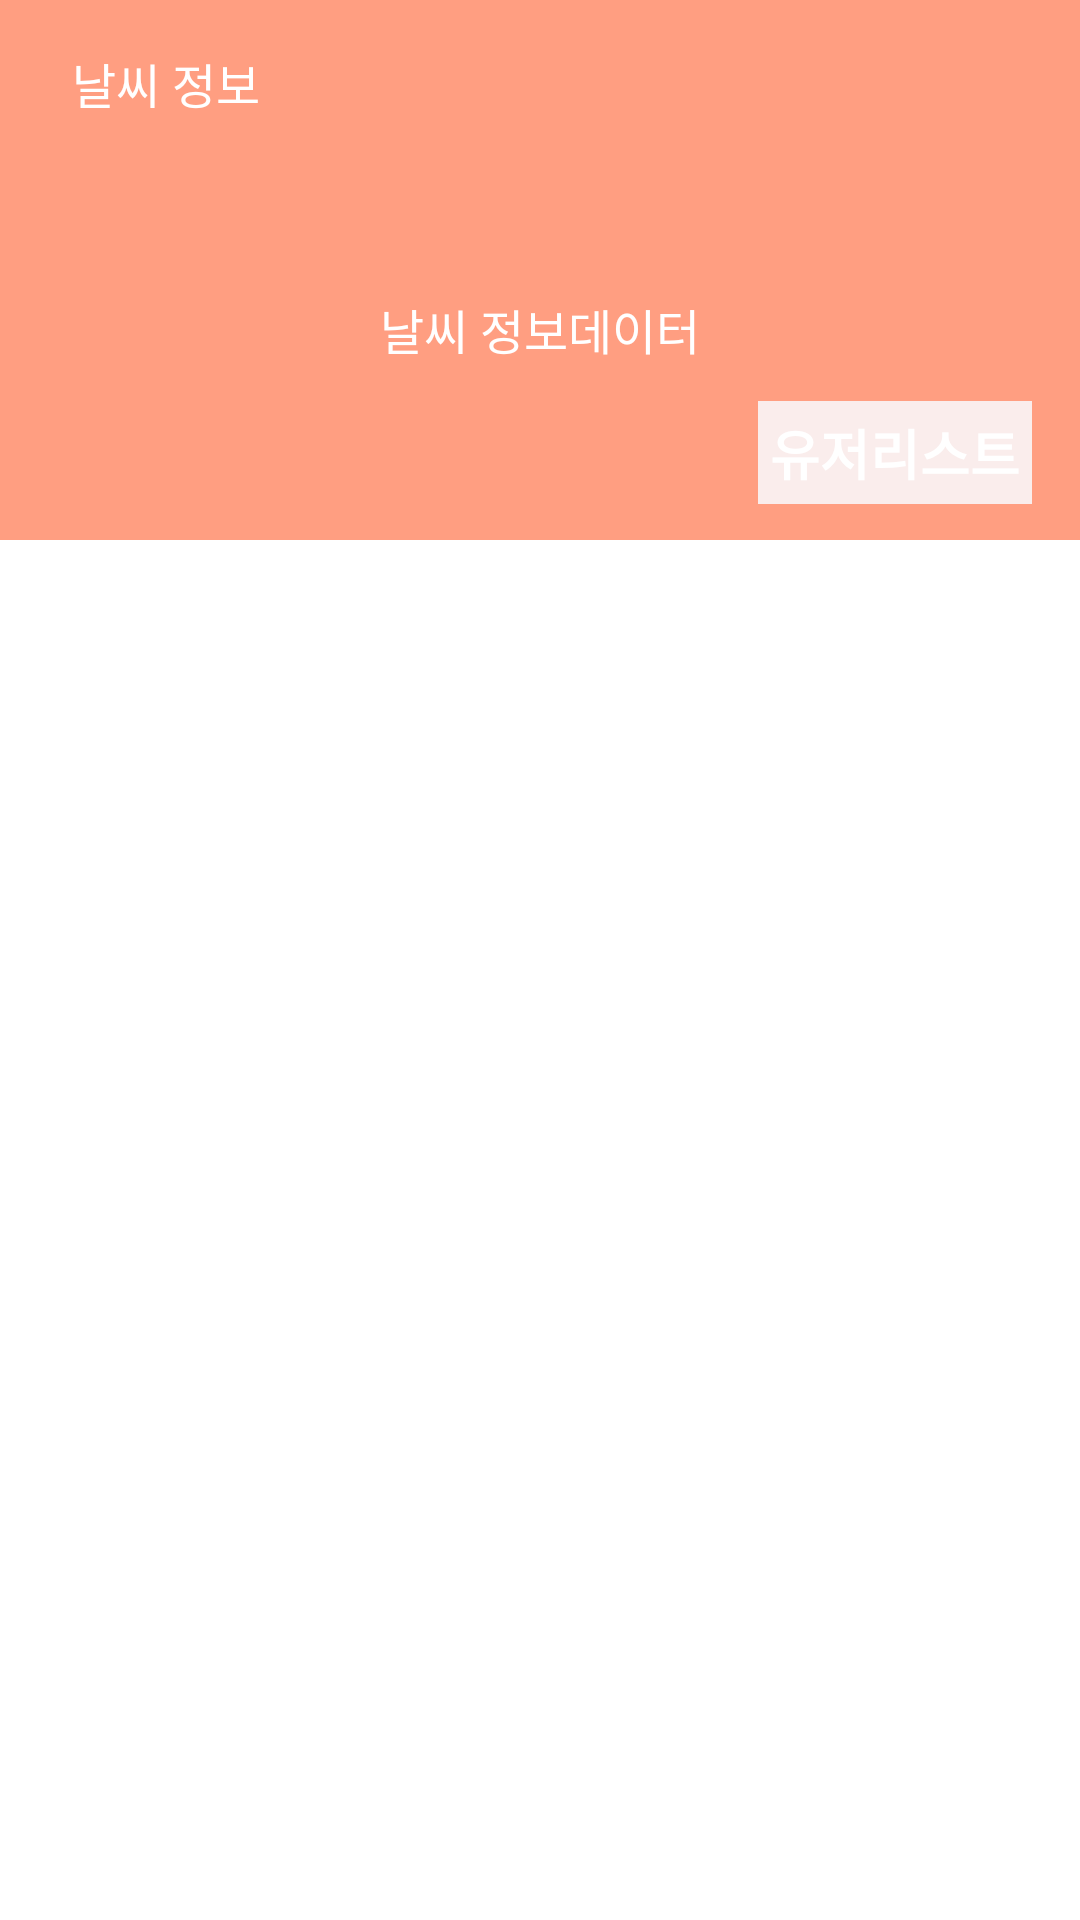

Android layout source for this screen:
<!-- AndroidManifest.xml: application theme Theme.Medicine -->
<!-- res/layout/layout_main_home_view22.xml -->
<?xml version="1.0" encoding="utf-8"?>
<androidx.constraintlayout.widget.ConstraintLayout xmlns:android="http://schemas.android.com/apk/res/android"
    xmlns:app="http://schemas.android.com/apk/res-auto"
    xmlns:tools="http://schemas.android.com/tools"
    android:layout_width="match_parent"
    android:layout_height="match_parent">

    <androidx.constraintlayout.widget.ConstraintLayout
        android:id="@+id/constraintLayout4"
        android:layout_width="match_parent"
        android:layout_height="180dp"
        android:background="@color/color_main_red"
        app:layout_constraintEnd_toEndOf="parent"
        app:layout_constraintStart_toStartOf="parent"
        app:layout_constraintTop_toTopOf="parent">

        <TextView
            android:id="@+id/textView13"
            android:layout_width="wrap_content"
            android:layout_height="wrap_content"
            android:layout_marginStart="24dp"
            android:layout_marginTop="16dp"
            android:text="날씨 정보"
            android:textColor="@color/white"
            android:textSize="16dp"
            app:layout_constraintStart_toStartOf="parent"
            app:layout_constraintTop_toTopOf="parent" />

        <TextView
            android:id="@+id/textView14"
            android:layout_width="wrap_content"
            android:layout_height="wrap_content"
            android:text="날씨 정보데이터"
            android:textColor="@color/white"
            android:textSize="16dp"
            app:layout_constraintBottom_toBottomOf="parent"
            app:layout_constraintEnd_toEndOf="parent"
            app:layout_constraintStart_toStartOf="parent"
            app:layout_constraintTop_toBottomOf="@+id/textView13" />

        <TextView
            android:id="@+id/tv_user_list"
            android:layout_width="wrap_content"
            android:layout_height="wrap_content"
            android:layout_marginEnd="16dp"
            android:background="@color/color_main_bg"
            android:text="유저리스트"
            android:padding="4dp"
            android:textColor="@color/white"
            android:textSize="18dp"
            android:textStyle="bold"
            app:layout_constraintBottom_toBottomOf="parent"
            app:layout_constraintEnd_toEndOf="parent"
            app:layout_constraintTop_toBottomOf="@+id/textView14" />


    </androidx.constraintlayout.widget.ConstraintLayout>

    <androidx.constraintlayout.widget.ConstraintLayout
        android:layout_width="match_parent"
        android:layout_height="0dp"
        android:layout_marginStart="8dp"
        android:layout_marginTop="16dp"
        android:layout_marginEnd="8dp"
        app:layout_constraintBottom_toBottomOf="parent"
        app:layout_constraintEnd_toEndOf="parent"
        app:layout_constraintStart_toStartOf="parent"
        app:layout_constraintTop_toBottomOf="@+id/constraintLayout4">

        <androidx.recyclerview.widget.RecyclerView
            android:id="@+id/rv_user"
            android:layout_width="match_parent"
            android:layout_height="match_parent"
            app:layoutManager="androidx.recyclerview.widget.GridLayoutManager" />

    </androidx.constraintlayout.widget.ConstraintLayout>



</androidx.constraintlayout.widget.ConstraintLayout>
<!-- resources referenced by this layout -->
<resources>
  <color name="color_main_bg">#FAEDEC</color>
  <color name="color_main_red">#ff9e81</color>
  <color name="white">#FFFFFFFF</color>
  <style name="Theme.Medicine" parent="Theme.MaterialComponents.DayNight.NoActionBar">
          
          <item name="colorPrimary">@color/black</item>
          <item name="colorPrimaryVariant">@color/black</item>
          
          
          
          
          
          
          <item name="android:statusBarColor" tools:targetApi="l">@color/black</item>
          <item name="bottomSheetDialogTheme">@style/CustomBottomSheetDialog</item>
  
          
      </style>
  <color name="black">#FF000000</color>
  <style name="CustomBottomSheetDialog" parent="@style/ThemeOverlay.MaterialComponents.BottomSheetDialog">
          <item name="bottomSheetStyle">@style/CustomBottomSheet</item>
      </style>
  <style name="CustomBottomSheet" parent="Widget.MaterialComponents.BottomSheet">
          <item name="shapeAppearanceOverlay">@style/CustomShapeAppearanceBottomSheetDialog</item>
      </style>
  <style name="CustomShapeAppearanceBottomSheetDialog" parent="">
          <item name="cornerFamily">rounded</item>
          <item name="cornerSizeTopRight">24dp</item>
          <item name="cornerSizeTopLeft">24dp</item>
          <item name="cornerSizeBottomRight">0dp</item>
          <item name="cornerSizeBottomLeft">0dp</item>
      </style>
</resources>
